The GitHub repository vmohana/testgit contains a labelled image folder "testgit" with 6 categories: centred, hexagonal, noise, oblique, rectangular, square. Examples follow, each with its label.

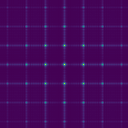
Label: square

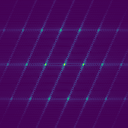
Label: centred

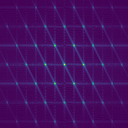
Label: hexagonal

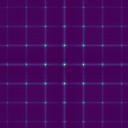
Label: rectangular

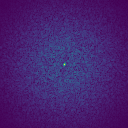
Label: noise

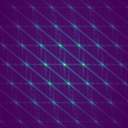
Label: oblique
